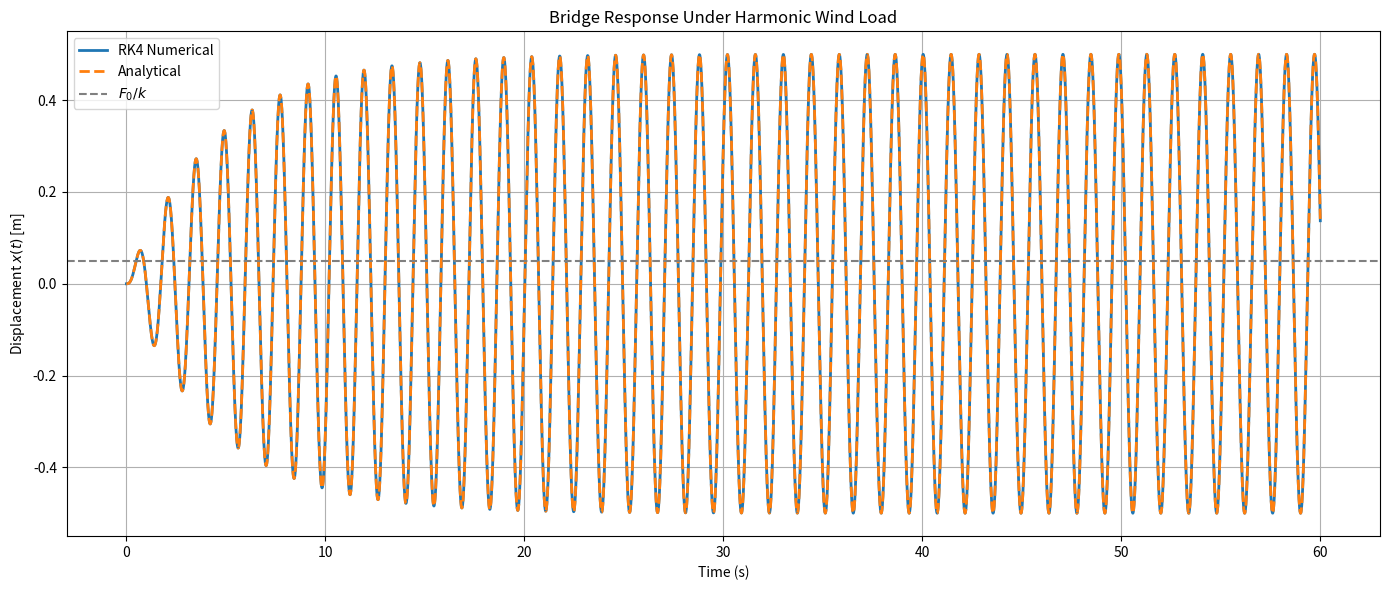

This chart was generated by the following Python code: (Note: this script raises an exception after producing the figure.)
#!/usr/bin/env python3
import numpy as np
import pandas as pd
import os
import matplotlib.pyplot as plt

# --- System Parameters ---
m = 1000
k = 20000
omega_n = np.sqrt(k / m)
zeta = 0.05
c = 2 * zeta * omega_n * m

# --- Wind Forcing ---
F0 = 1000
Omega = omega_n
def F(t): return F0 * np.sin(Omega * t)

# --- Time Setup ---
T, dt = 60, 0.01
t_vals = np.arange(0, T + dt, dt)

# --- Initial Conditions ---
x0, v0 = 0.0, 0.0
y = np.array([x0, v0])
x_vals = []

# --- RK4 Integrator ---
def deriv(t, y):
    x, v = y
    return np.array([v, (F(t) - c*v - k*x)/m])

for t in t_vals:
    x_vals.append(y[0])
    k1 = deriv(t,         y)
    k2 = deriv(t+dt/2,    y+dt/2*k1)
    k3 = deriv(t+dt/2,    y+dt/2*k2)
    k4 = deriv(t+dt,      y+dt*k3)
    y += (dt/6)*(k1+2*k2+2*k3+k4)

x_vals = np.array(x_vals)

# --- Analytical Solution ---
omega_d = omega_n*np.sqrt(1-zeta**2)
X   = (F0/m)/np.sqrt((omega_n**2-Omega**2)**2+(2*zeta*omega_n*Omega)**2)
phi = np.arctan2(2*zeta*omega_n*Omega, omega_n**2-Omega**2)
A   = x0 + X*np.sin(phi)
B   = (zeta*omega_n*A - Omega*X*np.cos(phi))/omega_d

def x_analytical(t):
    return (np.exp(-zeta*omega_n*t)*(A*np.cos(omega_d*t)+B*np.sin(omega_d*t))
            + X*np.sin(Omega*t - phi))

x_exact_vals = x_analytical(t_vals)

# --- Steady‑State Error (t ≥ 40 s) ---
mask      = t_vals >= 40
t_out     = t_vals[mask]
x_pred    = x_vals[mask]
x_theory  = x_exact_vals[mask]
abs_error = np.abs(x_pred - x_theory)
rel_error = abs_error/np.maximum(np.abs(x_theory),1e-10)*100

df_steady_error = pd.DataFrame({
    "Time (s)":           t_out,
    "X_exact (m)":        x_theory,
    "X_predicted (m)":    x_pred,
    "Absolute Error (m)": abs_error,
    "Relative Error (%)": rel_error
})

print(df_steady_error.head(10))

# --- Plot Response ---
fig, ax = plt.subplots(figsize=(14,6))
ax.plot(t_vals, x_vals,       label="RK4 Numerical", linewidth=2)
ax.plot(t_vals, x_exact_vals, '--', label="Analytical",  linewidth=2)
ax.axhline(F0/k, color='gray', linestyle='--', label='$F_0/k$')
ax.set(xlabel="Time (s)", ylabel="Displacement $x(t)$ [m]",
       title="Bridge Response Under Harmonic Wind Load")
ax.legend(); ax.grid(True)
fig.tight_layout()

# --- Output Dir & Save CSV/XLSX ---
out_dir = os.getcwd()
os.makedirs(out_dir, exist_ok=True)
csv_path  = os.path.join(out_dir, "steady_state_error.csv")
xlsx_path = os.path.join(out_dir, "steady_state_error.xlsx")
df_steady_error.to_csv(csv_path, index=False)
df_steady_error.to_excel(xlsx_path, index=False)
print(f"Saved:\n • {csv_path}\n • {xlsx_path}")

# --- Save Main Plot ---
plot_path = os.path.join(out_dir, "bridge_response.png")
fig.savefig(plot_path, dpi=300, bbox_inches='tight')
print(f"Plot → {plot_path}")

# --- Save Table Image with Mixed Formatting ---
table_df = df_steady_error.head(20).copy()

# format columns
table_df["Time (s)"]           = table_df["Time (s)"].map(lambda x: f"{x:.2f}")
table_df["X_exact (m)"]        = table_df["X_exact (m)"].map(lambda x: f"{x:.6f}")
table_df["X_predicted (m)"]    = table_df["X_predicted (m)"].map(lambda x: f"{x:.6f}")
table_df["Absolute Error (m)"] = table_df["Absolute Error (m)"].map(lambda x: f"{x:.8f}")
table_df["Relative Error (%)"] = table_df["Relative Error (%)"].map(lambda x: f"{x:.6f}")

fig2, ax2 = plt.subplots(figsize=(12,6))
ax2.axis("off")
tbl = ax2.table(cellText=table_df.values,
                colLabels=table_df.columns,
                loc="center")
tbl.auto_set_font_size(False)
tbl.set_fontsize(10)
tbl.scale(1,1.5)

# make room and place title below the table
# --- Save Table Image with Perfectly Centered Footer Title ---

table_df = df_steady_error.head(20).copy()
# format columns…
table_df["Time (s)"]           = table_df["Time (s)"].map(lambda x: f"{x:.2f}")
table_df["X_exact (m)"]        = table_df["X_exact (m)"].map(lambda x: f"{x:.6f}")
table_df["X_predicted (m)"]    = table_df["X_predicted (m)"].map(lambda x: f"{x:.6f}")
table_df["Absolute Error (m)"] = table_df["Absolute Error (m)"].map(lambda x: f"{x:.8f}")
table_df["Relative Error (%)"] = table_df["Relative Error (%)"].map(lambda x: f"{x:.6f}")

fig2, ax2 = plt.subplots(figsize=(12, 6))
ax2.axis("off")
tbl = ax2.table(
    cellText=table_df.values,
    colLabels=table_df.columns,
    loc="center"
)
tbl.auto_set_font_size(False)
tbl.set_fontsize(10)
tbl.scale(1, 1.5)

# carve out a bottom margin...
bottom_margin = 0.15
fig2.subplots_adjust(bottom=bottom_margin)

# place the title exactly halfway down that margin
title_y = bottom_margin / 2
fig2.text(
    0.5, title_y,
    "Table: Steady‑State Error (First 20 Rows)",
    ha="center", va="center", fontsize=12
)

table_img_path = os.path.join(out_dir, "steady_state_error_table.png")
fig2.savefig(table_img_path, dpi=300, bbox_inches='tight')
plt.close(fig2)
print(f"Table image → {table_img_path}")



